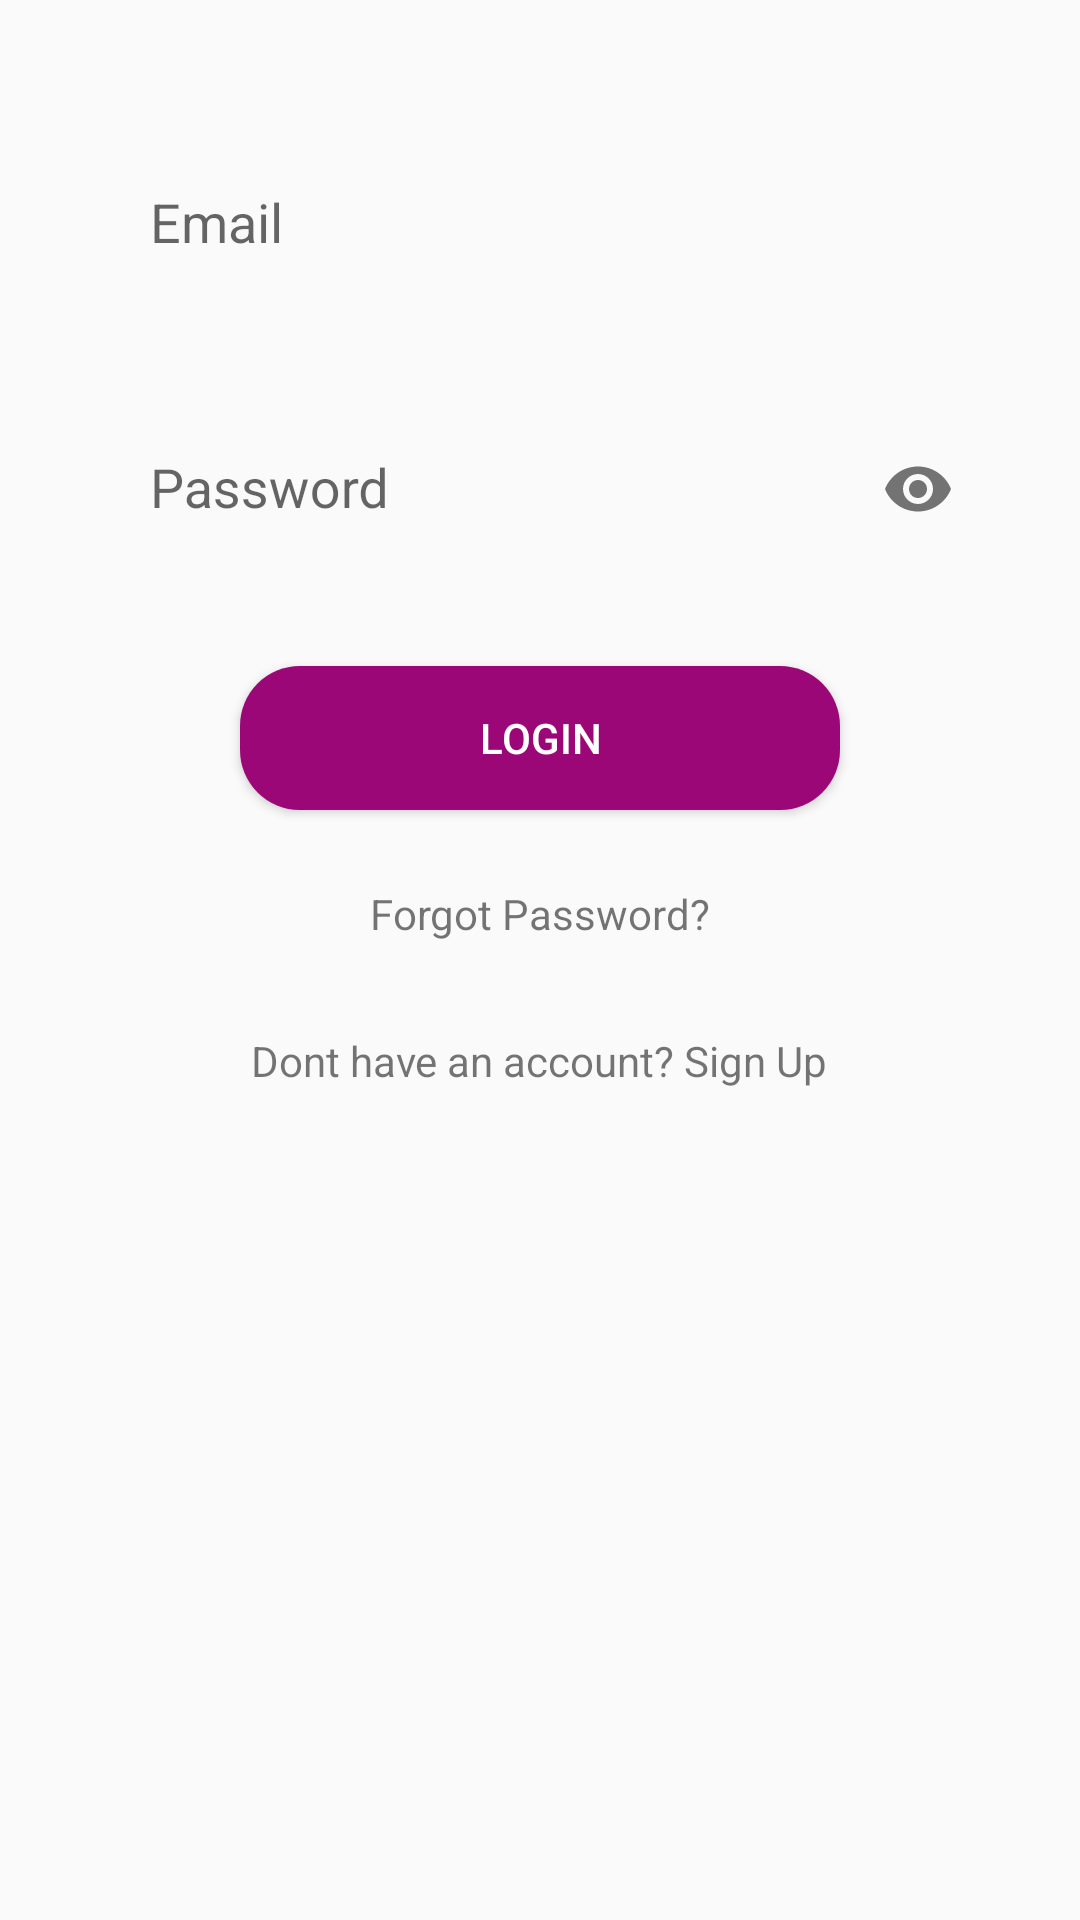

The Android layout XML behind this screen, and the referenced resources:
<!-- AndroidManifest.xml: application theme Theme.ASE -->
<!-- res/layout/fragment_login.xml -->
<?xml version="1.0" encoding="utf-8"?>
<ScrollView xmlns:android="http://schemas.android.com/apk/res/android"
    android:layout_width="match_parent"
    android:layout_height="match_parent"
    xmlns:app="http://schemas.android.com/apk/res-auto"
    android:gravity="center_horizontal">

    <LinearLayout
        android:layout_width="match_parent"
        android:layout_height="wrap_content"
        android:orientation="vertical"
        android:gravity="center_horizontal">

        <EditText
            android:id="@+id/email"
            android:layout_width="300dp"
            android:layout_height="wrap_content"
            android:layout_centerHorizontal="true"
            android:layout_marginTop="50dp"
            android:layout_marginBottom="30dp"
            android:autofillHints="emailAddress"
            android:background="@drawable/edit_text"
            android:hint="Email"
            android:inputType="textEmailAddress"
            android:minHeight="48dp"
            android:paddingLeft="20dp" />



        <com.google.android.material.textfield.TextInputLayout
            android:layout_width="300dp"
            android:layout_height="wrap_content"
            app:passwordToggleEnabled="true">

            <com.google.android.material.textfield.TextInputEditText
                android:id="@+id/pwd"
                android:layout_width="300dp"
                android:layout_height="wrap_content"
                android:layout_marginTop="15dp"
                android:layout_marginBottom="5dp"
                android:autofillHints="password"
                android:background="@drawable/edit_text"
                android:paddingLeft="20dp"
                android:hint="Password"
                android:inputType="textPassword"
                android:minHeight="48dp"
                android:textColorHint="#757575" />
        </com.google.android.material.textfield.TextInputLayout>

        <ProgressBar
            android:id="@+id/pgloading"
            style="?android:attr/progressBarStyleLarge"
            android:layout_width="wrap_content"
            android:layout_height="wrap_content"
            android:visibility="gone"/>

        <Button
            android:id="@+id/login_btn"
            android:layout_width="200dp"
            android:layout_height="wrap_content"
            android:layout_centerHorizontal="true"
            android:layout_marginTop="30dp"
            android:textColor="@color/white"
            android:background="@drawable/bttn_bg"
            android:text="Login" />

        <TextView
            android:id="@+id/forgot_pass"
            android:layout_width="wrap_content"
            android:layout_height="wrap_content"
            android:layout_below="@id/login_btn"
            android:layout_centerHorizontal="true"
            android:layout_marginTop="25dp"
            android:text="Forgot Password?" />

        <TextView
            android:id="@+id/sign_up"
            android:layout_width="wrap_content"
            android:layout_height="wrap_content"
            android:layout_below="@+id/forgot_pass"
            android:layout_centerHorizontal="true"
            android:layout_marginTop="30dp"
            android:layout_marginBottom="70dp"
            android:text="Dont have an account? Sign Up" />

    </LinearLayout>


</ScrollView>
<!-- resources referenced by this layout -->
<resources>
  <color name="white">#FFFFFFFF</color>
  <!-- drawable bttn_bg (drawable) -->
  <?xml version="1.0" encoding="utf-8"?>
  <shape xmlns:android="http://schemas.android.com/apk/res/android">
  
      <corners android:radius="20dp"/>
      <solid android:color="@color/login_background"/>
  
  </shape>
  <style name="Theme.ASE" parent="Theme.AppCompat.Light.DarkActionBar">
          
          <item name="colorPrimary">@color/login_background</item>
          <item name="colorPrimaryVariant">@color/login_background</item>
          <item name="colorOnPrimary">@color/white</item>
          
          <item name="colorSecondary">@color/teal_200</item>
          <item name="colorSecondaryVariant">@color/teal_700</item>
          <item name="colorOnSecondary">@color/black</item>
          
          <item name="android:statusBarColor" tools:targetApi="l">?attr/colorPrimaryVariant</item>
          
      </style>
  <color name="login_background">#FF9C0777</color>
  <color name="teal_200">#FF03DAC5</color>
  <color name="teal_700">#FF018786</color>
  <color name="black">#FF000000</color>
</resources>
